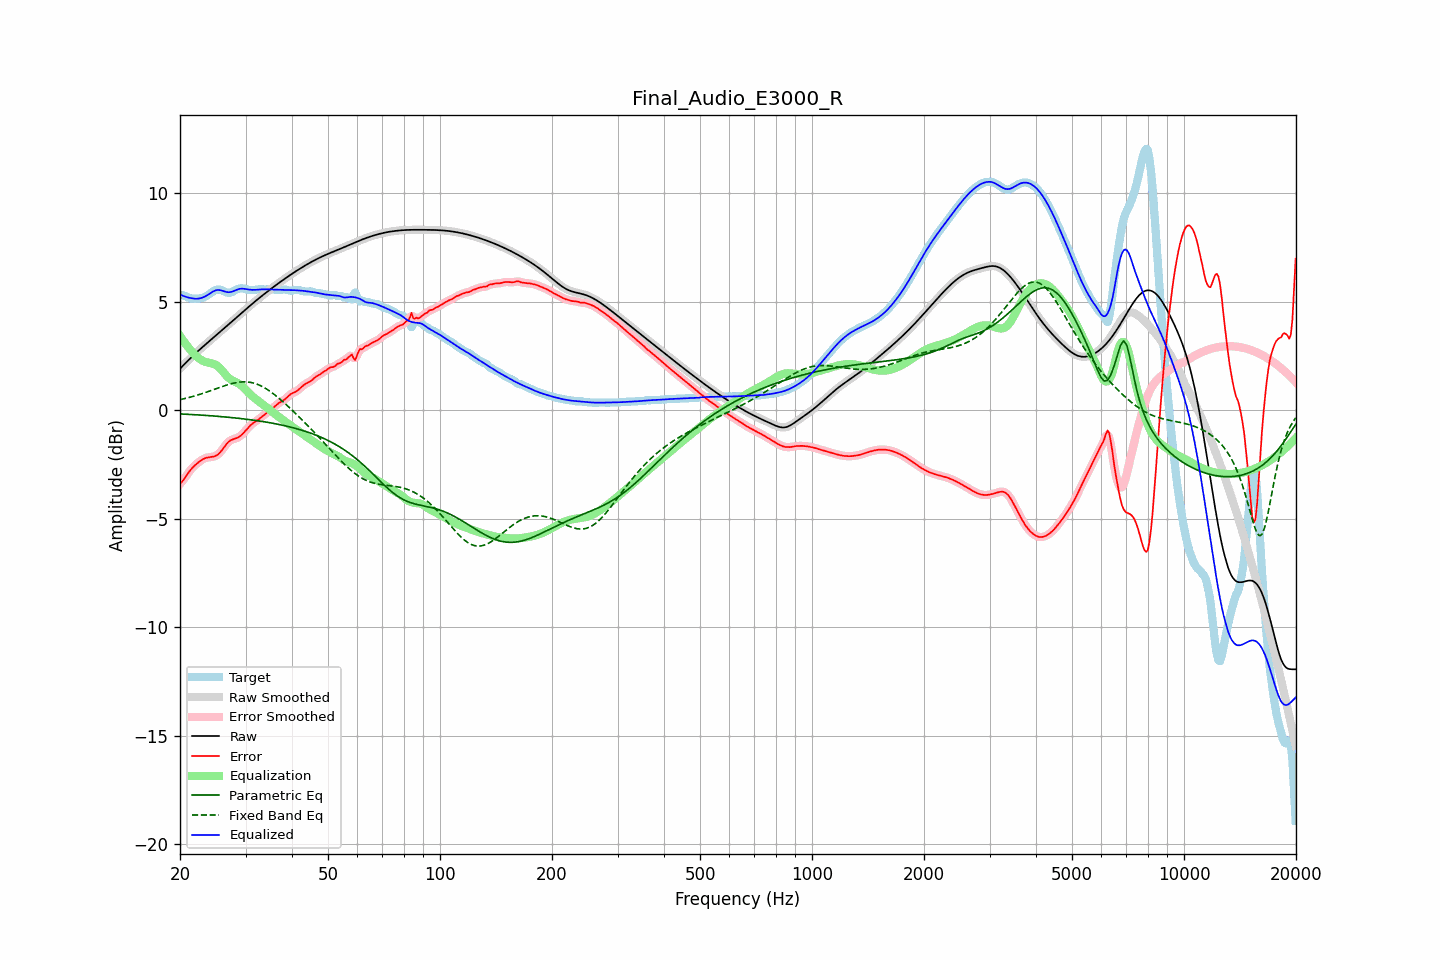

The table this chart was drawn from, first rows:
frequency, raw, error, smoothed, error_smoothed, equalization, parametric_eq, fixed_band_eq, equalized_raw, equalized_smoothed, target
20.00, 1.91, -3.40, 1.91, -3.40, 3.43, -0.17, 0.48, 5.34, 5.34, 5.30
20.20, 1.98, -3.32, 1.98, -3.32, 3.32, -0.18, 0.50, 5.30, 5.30, 5.30
20.40, 2.06, -3.23, 2.06, -3.23, 3.21, -0.18, 0.52, 5.27, 5.27, 5.29
20.61, 2.13, -3.13, 2.13, -3.13, 3.10, -0.19, 0.53, 5.24, 5.24, 5.27
20.81, 2.21, -3.02, 2.21, -3.02, 3.00, -0.19, 0.55, 5.21, 5.21, 5.23
21.02, 2.28, -2.91, 2.28, -2.91, 2.91, -0.19, 0.57, 5.19, 5.19, 5.20
21.23, 2.36, -2.81, 2.36, -2.81, 2.82, -0.20, 0.59, 5.17, 5.17, 5.17
21.44, 2.43, -2.72, 2.43, -2.72, 2.73, -0.20, 0.61, 5.16, 5.16, 5.15
21.66, 2.50, -2.64, 2.50, -2.64, 2.65, -0.21, 0.63, 5.14, 5.14, 5.14
21.87, 2.57, -2.56, 2.57, -2.56, 2.57, -0.21, 0.65, 5.14, 5.14, 5.13
22.09, 2.64, -2.50, 2.64, -2.50, 2.49, -0.21, 0.67, 5.13, 5.13, 5.14
22.31, 2.71, -2.43, 2.71, -2.43, 2.43, -0.22, 0.70, 5.14, 5.14, 5.14
22.54, 2.77, -2.38, 2.77, -2.38, 2.37, -0.22, 0.72, 5.15, 5.15, 5.15
22.76, 2.84, -2.32, 2.84, -2.32, 2.32, -0.23, 0.74, 5.16, 5.16, 5.16
22.99, 2.91, -2.28, 2.91, -2.28, 2.28, -0.23, 0.77, 5.19, 5.19, 5.18
23.22, 2.97, -2.24, 2.97, -2.24, 2.25, -0.24, 0.79, 5.22, 5.22, 5.21
23.45, 3.04, -2.21, 3.04, -2.21, 2.22, -0.24, 0.82, 5.25, 5.25, 5.24
23.69, 3.10, -2.19, 3.10, -2.19, 2.20, -0.25, 0.84, 5.30, 5.30, 5.29
23.92, 3.16, -2.17, 3.16, -2.17, 2.18, -0.25, 0.87, 5.35, 5.35, 5.34
24.16, 3.23, -2.16, 3.23, -2.16, 2.17, -0.26, 0.89, 5.40, 5.40, 5.39
24.40, 3.29, -2.15, 3.29, -2.15, 2.15, -0.27, 0.92, 5.44, 5.44, 5.44
24.65, 3.35, -2.14, 3.35, -2.14, 2.13, -0.27, 0.95, 5.48, 5.48, 5.49
24.89, 3.42, -2.12, 3.42, -2.11, 2.10, -0.28, 0.97, 5.52, 5.52, 5.53
25.14, 3.48, -2.07, 3.48, -2.08, 2.05, -0.28, 1.00, 5.53, 5.53, 5.55
25.39, 3.54, -2.02, 3.54, -2.02, 1.99, -0.29, 1.03, 5.54, 5.54, 5.57
25.65, 3.61, -1.94, 3.61, -1.94, 1.92, -0.29, 1.05, 5.53, 5.53, 5.55
25.91, 3.67, -1.85, 3.67, -1.85, 1.84, -0.30, 1.08, 5.51, 5.51, 5.52
26.16, 3.73, -1.75, 3.74, -1.75, 1.75, -0.31, 1.11, 5.49, 5.49, 5.49
26.43, 3.80, -1.65, 3.80, -1.65, 1.66, -0.31, 1.13, 5.46, 5.46, 5.45
26.69, 3.86, -1.56, 3.86, -1.56, 1.58, -0.32, 1.15, 5.44, 5.44, 5.42
26.96, 3.93, -1.48, 3.93, -1.48, 1.51, -0.33, 1.18, 5.43, 5.43, 5.40
27.23, 3.99, -1.41, 3.99, -1.42, 1.44, -0.34, 1.20, 5.44, 5.44, 5.41
27.50, 4.06, -1.37, 4.06, -1.37, 1.39, -0.34, 1.22, 5.45, 5.45, 5.43
27.77, 4.13, -1.34, 4.13, -1.34, 1.35, -0.35, 1.24, 5.48, 5.48, 5.47
28.05, 4.19, -1.32, 4.19, -1.32, 1.32, -0.36, 1.25, 5.51, 5.51, 5.51
28.33, 4.26, -1.29, 4.26, -1.29, 1.28, -0.37, 1.27, 5.54, 5.54, 5.55
28.62, 4.32, -1.26, 4.32, -1.26, 1.24, -0.37, 1.28, 5.57, 5.57, 5.59
28.90, 4.39, -1.22, 4.39, -1.22, 1.20, -0.38, 1.29, 5.59, 5.59, 5.61
29.19, 4.45, -1.16, 4.45, -1.16, 1.14, -0.39, 1.30, 5.60, 5.60, 5.61
29.48, 4.52, -1.09, 4.52, -1.09, 1.08, -0.40, 1.30, 5.60, 5.60, 5.61
29.78, 4.58, -1.01, 4.59, -1.01, 1.01, -0.41, 1.30, 5.59, 5.59, 5.60
30.08, 4.65, -0.93, 4.65, -0.93, 0.93, -0.42, 1.30, 5.58, 5.58, 5.58
30.38, 4.71, -0.84, 4.71, -0.84, 0.85, -0.43, 1.30, 5.57, 5.57, 5.56
30.68, 4.78, -0.76, 4.78, -0.76, 0.78, -0.44, 1.29, 5.56, 5.56, 5.54
30.99, 4.84, -0.69, 4.84, -0.69, 0.71, -0.45, 1.28, 5.55, 5.55, 5.53
31.30, 4.90, -0.63, 4.90, -0.63, 0.64, -0.46, 1.26, 5.54, 5.54, 5.53
31.61, 4.97, -0.57, 4.97, -0.57, 0.58, -0.47, 1.24, 5.54, 5.54, 5.54
31.93, 5.03, -0.52, 5.03, -0.52, 0.52, -0.48, 1.22, 5.55, 5.55, 5.55
32.24, 5.09, -0.47, 5.09, -0.47, 0.46, -0.49, 1.19, 5.55, 5.55, 5.56
32.57, 5.15, -0.42, 5.15, -0.42, 0.41, -0.50, 1.16, 5.56, 5.56, 5.57
32.89, 5.21, -0.36, 5.21, -0.36, 0.35, -0.51, 1.13, 5.56, 5.56, 5.57
33.22, 5.27, -0.30, 5.27, -0.30, 0.30, -0.52, 1.09, 5.57, 5.57, 5.57
33.55, 5.33, -0.24, 5.33, -0.24, 0.24, -0.53, 1.05, 5.57, 5.57, 5.56
33.89, 5.39, -0.18, 5.39, -0.18, 0.18, -0.54, 1.01, 5.57, 5.57, 5.56
34.23, 5.44, -0.12, 5.44, -0.12, 0.13, -0.56, 0.97, 5.57, 5.57, 5.57
34.57, 5.50, -0.07, 5.50, -0.07, 0.07, -0.57, 0.92, 5.57, 5.57, 5.57
34.92, 5.56, -0.01, 5.56, -0.01, 0.01, -0.58, 0.87, 5.56, 5.56, 5.57
35.27, 5.61, 0.05, 5.61, 0.05, -0.06, -0.60, 0.81, 5.56, 5.56, 5.57
35.62, 5.67, 0.11, 5.67, 0.11, -0.12, -0.61, 0.76, 5.55, 5.55, 5.56
35.97, 5.72, 0.18, 5.72, 0.18, -0.17, -0.62, 0.70, 5.55, 5.55, 5.55
... 635 more rows
